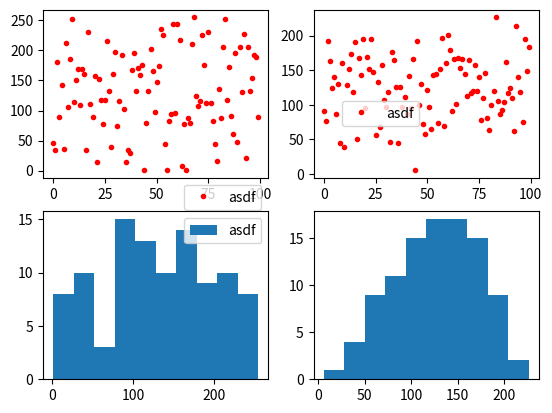

Reproduce this figure in Python.
import numpy as np
import matplotlib.pyplot as plt

##plt.xkcd()

anzp = 100

ag = np.random.randint(1,256,size=anzp)
an = np.random.normal(128,50,anzp)

plt.subplot(221)
plt.plot(ag,'.r', label='asdf')
plt.legend(loc='upper right', bbox_to_anchor=(.5, .0, .5, .0))

plt.subplot(222)
plt.plot(an,'.r', label='asdf')
plt.legend()
plt.legend(loc='upper right', bbox_to_anchor=(.5, .5))

plt.subplot(223)
plt.hist(ag, label='asdf')
plt.legend(loc='upper right', bbox_to_anchor=(1, 1))

plt.subplot(224)
plt.hist(an)

plt.show()
